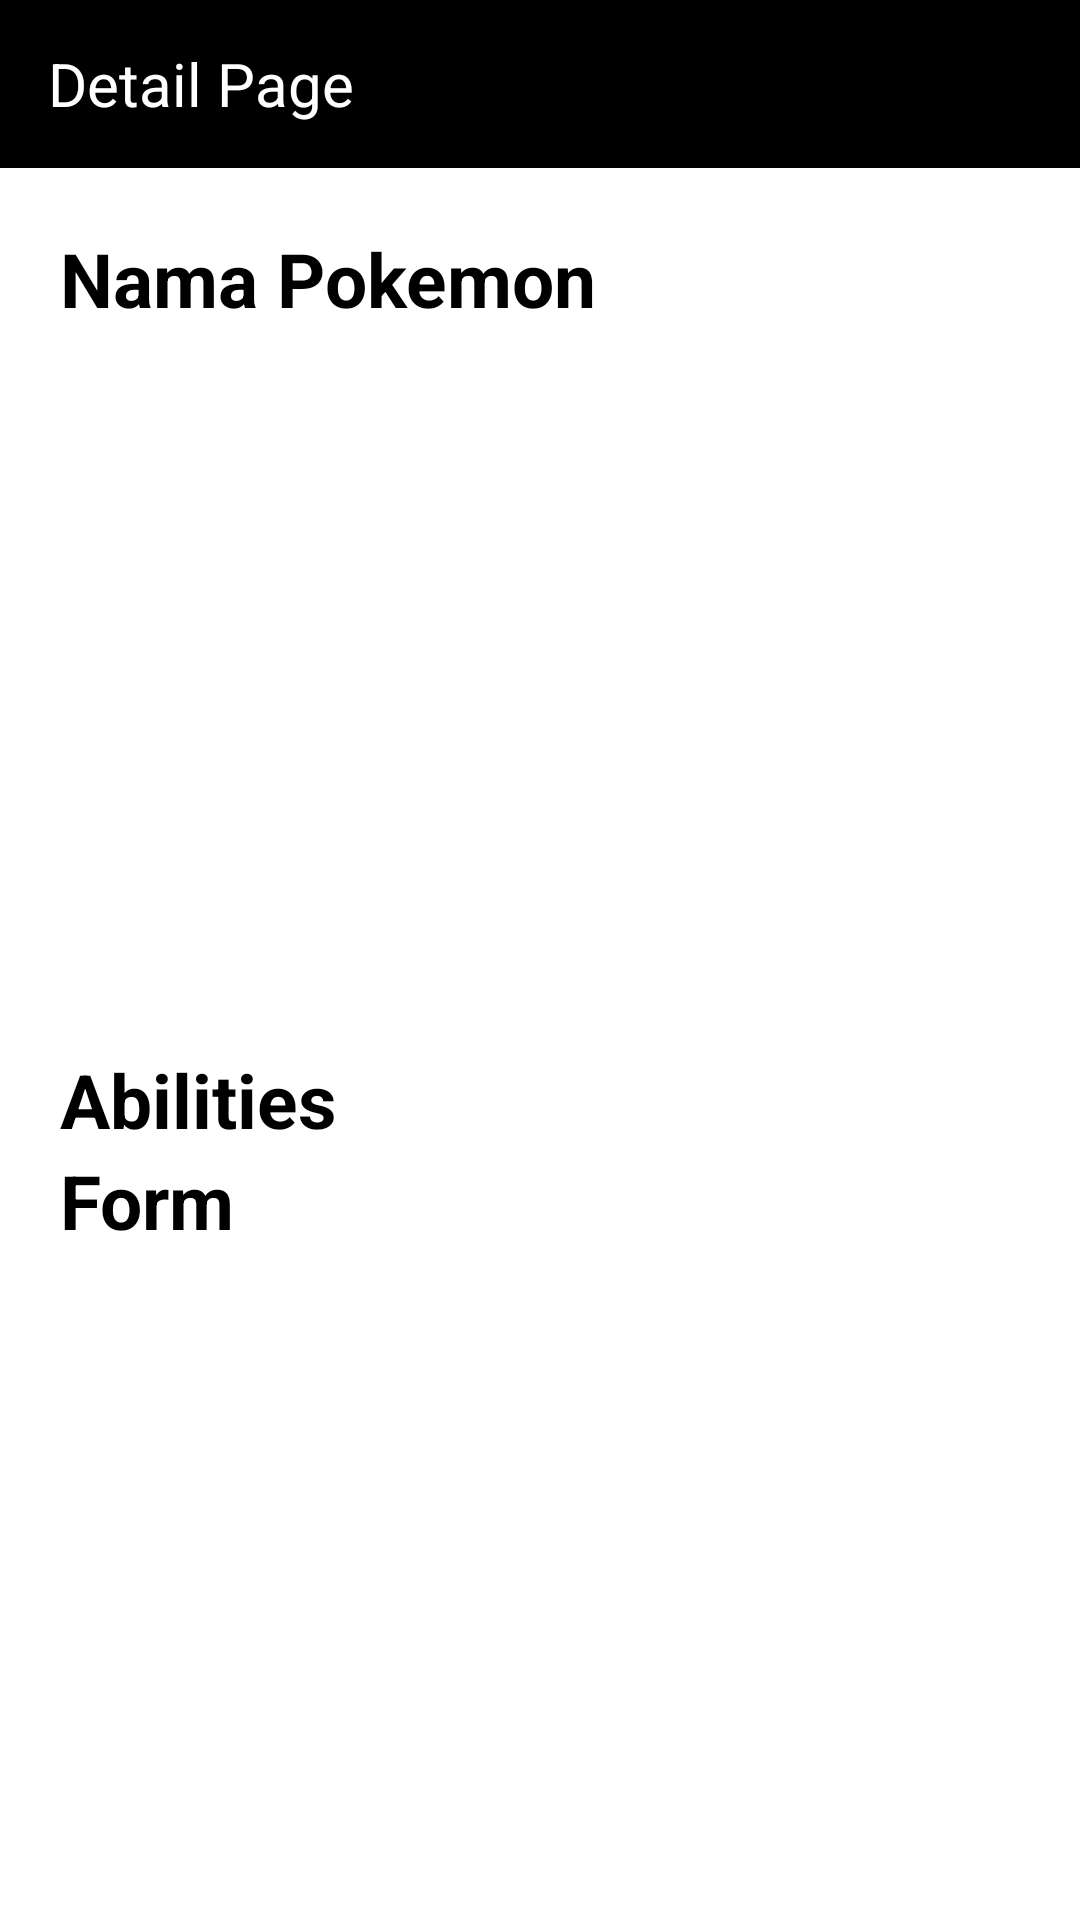

Write the Android layout XML for this screen, with the resource values it uses.
<!-- AndroidManifest.xml: application theme Theme.PokemonAndroidAssessment -->
<!-- res/layout/activity_detail.xml -->
<?xml version="1.0" encoding="utf-8"?>
<LinearLayout
    xmlns:android="http://schemas.android.com/apk/res/android"
    xmlns:tools="http://schemas.android.com/tools"
    android:layout_width="match_parent"
    android:layout_height="match_parent"
    android:orientation="vertical"
    tools:context=".controller.page.DetailActivity">

    <androidx.appcompat.widget.Toolbar
        android:layout_width="match_parent"
        android:layout_height="wrap_content"
        android:background="@color/black"
        >
        <TextView
            android:layout_width="wrap_content"
            android:layout_height="wrap_content"
            android:text="Detail Page"
            android:textColor="@color/white"
            android:textSize="20dp"
            />
    </androidx.appcompat.widget.Toolbar>

    <ScrollView
        android:layout_width="match_parent"
        android:layout_height="match_parent"
        android:orientation="vertical"
        android:padding="20dp">


        <LinearLayout
            android:layout_width="match_parent"
            android:layout_height="match_parent"
            android:orientation="vertical"
            android:gravity="center_horizontal">

            <TextView
                android:id="@+id/txt_name"
                android:text="Nama Pokemon"
                android:layout_width="match_parent"
                android:layout_height="wrap_content"
                android:textSize="25dp"
                android:textColor="@color/black"
                android:textStyle="bold"/>


            <ImageView
                android:id="@+id/img_profile"
                android:layout_width="200dp"
                android:layout_height="200dp"
                android:layout_margin="20dp"
                android:src="@drawable/pikachu_image"/>

            <TextView
                android:text="Abilities"
                android:layout_width="match_parent"
                android:layout_height="wrap_content"
                android:textSize="25dp"
                android:textColor="@color/black"
                android:textStyle="bold"/>

            <ListView
                android:id="@+id/ls_ability"
                android:layout_width="match_parent"
                android:layout_height="match_parent" />

            <TextView
                android:text="Form"
                android:layout_width="match_parent"
                android:layout_height="wrap_content"
                android:textSize="25dp"
                android:textColor="@color/black"
                android:textStyle="bold"/>

            <ListView
                android:id="@+id/ls_form"
                android:layout_width="match_parent"
                android:layout_height="match_parent" />

        </LinearLayout>

    </ScrollView>

</LinearLayout>
<!-- resources referenced by this layout -->
<resources>
  <style name="Theme.PokemonAndroidAssessment" parent="Theme.MaterialComponents.DayNight.NoActionBar">
          
          <item name="colorPrimary">@color/purple_500</item>
          <item name="colorPrimaryVariant">@color/purple_700</item>
          <item name="colorOnPrimary">@color/white</item>
          
          <item name="colorSecondary">@color/teal_200</item>
          <item name="colorSecondaryVariant">@color/teal_700</item>
          <item name="colorOnSecondary">@color/black</item>
          
          <item name="android:statusBarColor">?attr/colorPrimaryVariant</item>
          
      </style>
  <!-- not gathered from this repository: default colours our renderer supplied (Android Studio template values) -->
  <color name="purple_500">#FF6200EE</color>
  <color name="purple_700">#FF3700B3</color>
  <color name="teal_200">#FF03DAC5</color>
  <color name="teal_700">#FF018786</color>
  <color name="black">#FF000000</color>
  <color name="white">#FFFFFFFF</color>
</resources>
